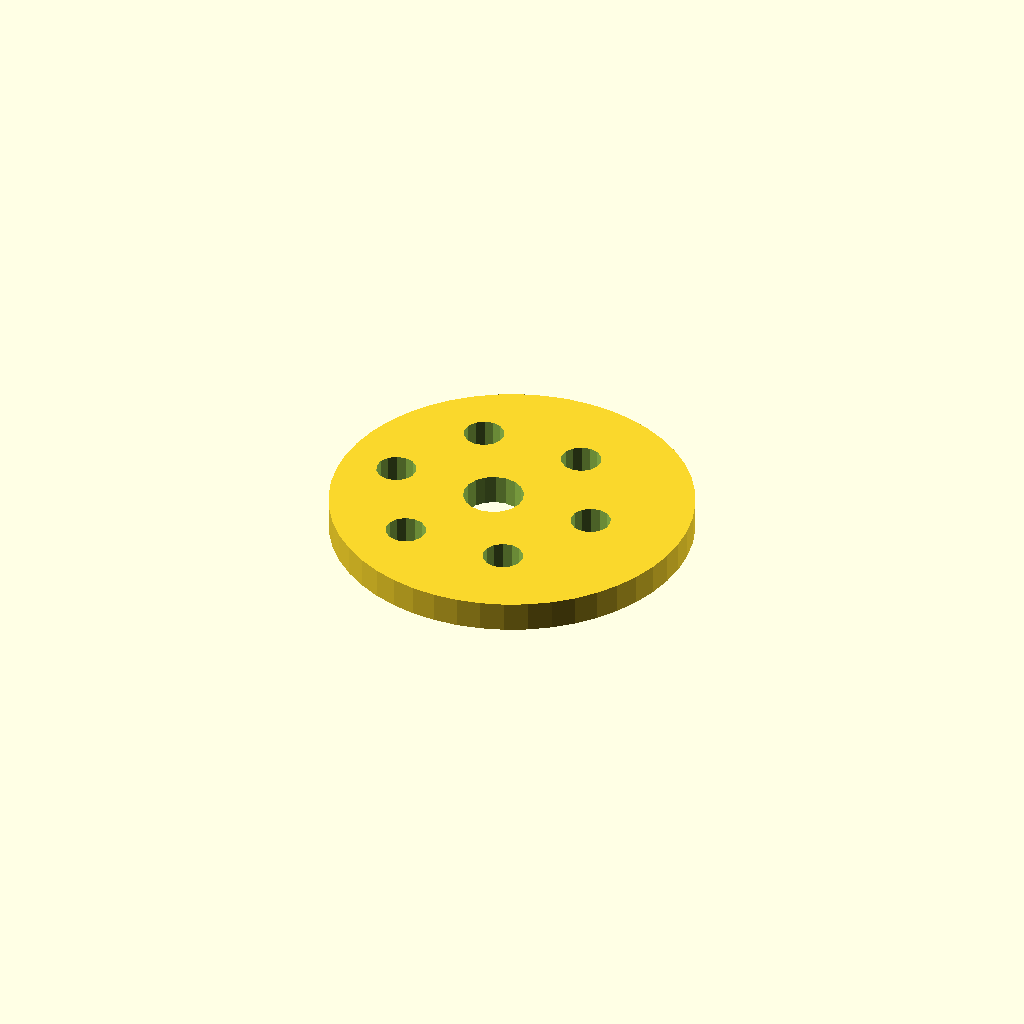
Cell 1 — every parameter at its default value.
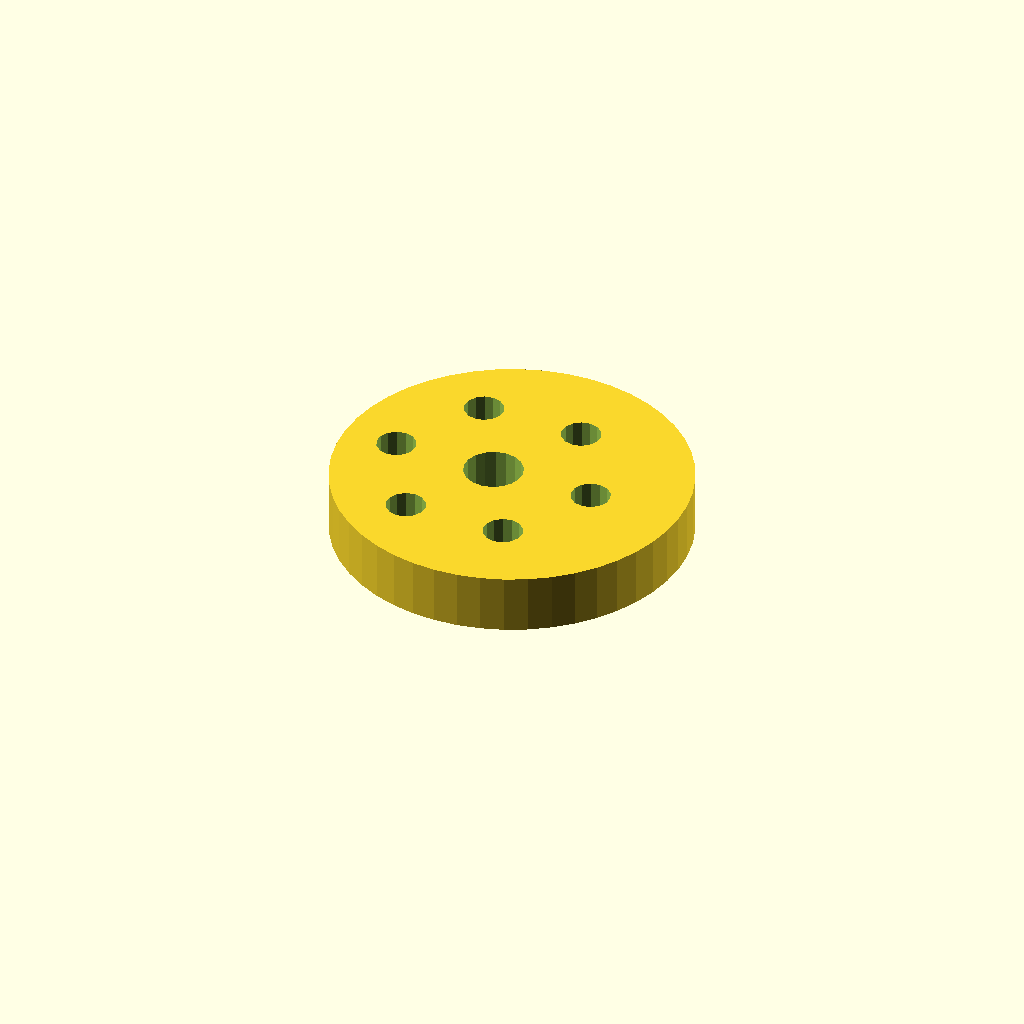
Cell 2: the same model with plate_t = 12.
One fixed orthographic camera (rotation 55°, 0°, 25°; colour scheme Cornfield) for every cell.
Source of the model, optional_data/data/sketch4/camplates/part_0047.scad:
$fn = 32;

// ----------------------------------------------------------------------
// Cam plate: eccentric cam, base R36
// ----------------------------------------------------------------------

// --- parameters (mm) ---
base_r = 36;              // base circle radius
lobe_h = 14;              // cam lobe rise
bore_r = 6;               // shaft bore radius
plate_t = 6;              // plate thickness, Z (extrusion height)
ecc = 4;                  // disc eccentricity
ring_r = 21;              // lightening ring radius
bolt_r = 4;               // lightening hole radius
fit_tol = 0.1;            // declared fit tolerance (prompt contract)
free_tol = 0.3;           // declared free tolerance (prompt contract)

profile = [[72, 36], [71.692, 40.699], [70.773, 45.317], [69.26, 49.777], [67.177, 54], [64.561, 57.915], [61.456, 61.456], [57.915, 64.561], [54, 67.177], [49.777, 69.26], [45.317, 70.773], [40.699, 71.692], [36, 72], [31.301, 71.692], [26.683, 70.773], [22.223, 69.26], [18, 67.177], [14.085, 64.561], [10.544, 61.456], [7.439, 57.915], [4.823, 54], [2.74, 49.777], [1.227, 45.317], [0.308, 40.699], [0, 36], [0.308, 31.301], [1.227, 26.683], [2.74, 22.223], [4.823, 18], [7.439, 14.085], [10.544, 10.544], [14.085, 7.439], [18, 4.823], [22.223, 2.74], [26.683, 1.227], [31.301, 0.308], [36, 0], [40.699, 0.308], [45.317, 1.227], [49.777, 2.74], [54, 4.823], [57.915, 7.439], [61.456, 10.544], [64.561, 14.085], [67.177, 18], [69.26, 22.223], [70.773, 26.683], [71.692, 31.301]];  // primary outline, 48 points, counter clockwise
void_1 = [[37.89, 37.145], [37.143, 39.09], [35.776, 40.663], [33.953, 41.673], [31.895, 41.999], [29.85, 41.601], [28.064, 40.528], [26.752, 38.909], [26.074, 36.939], [26.11, 34.855], [26.857, 32.91], [28.224, 31.337], [30.047, 30.327], [32.105, 30.001], [34.15, 30.399], [35.936, 31.472], [37.248, 33.091], [37.926, 35.061]];  // shaft bore, 18 points
void_2 = [[56.927, 36.763], [56.207, 38.391], [54.851, 39.546], [53.13, 39.998], [51.382, 39.658], [49.955, 38.594], [49.131, 37.016], [49.073, 35.237], [49.793, 33.609], [51.149, 32.454], [52.87, 32.002], [54.618, 32.342], [56.045, 33.406], [56.869, 34.984]];  // lightening hole 1, 14 points
void_3 = [[46.427, 54.95], [45.707, 56.578], [44.351, 57.732], [42.63, 58.184], [40.882, 57.845], [39.455, 56.781], [38.631, 55.203], [38.573, 53.423], [39.293, 51.795], [40.649, 50.641], [42.37, 50.189], [44.118, 50.528], [45.545, 51.593], [46.369, 53.171]];  // lightening hole 2, 14 points
void_4 = [[25.427, 54.95], [24.707, 56.578], [23.351, 57.732], [21.63, 58.184], [19.882, 57.845], [18.455, 56.781], [17.631, 55.203], [17.573, 53.423], [18.293, 51.795], [19.649, 50.641], [21.37, 50.189], [23.118, 50.528], [24.545, 51.593], [25.369, 53.171]];  // lightening hole 3, 14 points
void_5 = [[14.927, 36.763], [14.207, 38.391], [12.851, 39.546], [11.13, 39.998], [9.382, 39.658], [7.955, 38.594], [7.131, 37.016], [7.073, 35.237], [7.793, 33.609], [9.149, 32.454], [10.87, 32.002], [12.618, 32.342], [14.045, 33.406], [14.869, 34.984]];  // lightening hole 4, 14 points
void_6 = [[25.427, 18.577], [24.707, 20.205], [23.351, 21.359], [21.63, 21.811], [19.882, 21.472], [18.455, 20.407], [17.631, 18.829], [17.573, 17.05], [18.293, 15.422], [19.649, 14.268], [21.37, 13.816], [23.118, 14.155], [24.545, 15.219], [25.369, 16.797]];  // lightening hole 5, 14 points
void_7 = [[46.427, 18.577], [45.707, 20.205], [44.351, 21.359], [42.63, 21.811], [40.882, 21.472], [39.455, 20.407], [38.631, 18.829], [38.573, 17.05], [39.293, 15.422], [40.649, 14.268], [42.37, 13.816], [44.118, 14.155], [45.545, 15.219], [46.369, 16.797]];  // lightening hole 6, 14 points

// --- the one profile operation ---
difference() {
  linear_extrude(height = plate_t) polygon(points = profile);
  translate([0, 0, -1])
    linear_extrude(height = plate_t + 2) polygon(points = void_1);
  translate([0, 0, -1])
    linear_extrude(height = plate_t + 2) polygon(points = void_2);
  translate([0, 0, -1])
    linear_extrude(height = plate_t + 2) polygon(points = void_3);
  translate([0, 0, -1])
    linear_extrude(height = plate_t + 2) polygon(points = void_4);
  translate([0, 0, -1])
    linear_extrude(height = plate_t + 2) polygon(points = void_5);
  translate([0, 0, -1])
    linear_extrude(height = plate_t + 2) polygon(points = void_6);
  translate([0, 0, -1])
    linear_extrude(height = plate_t + 2) polygon(points = void_7);
}
Customizer parameters (derived from the source; name, type, default, range or options):
base_r: number, default 36
lobe_h: number, default 14
bore_r: number, default 6
plate_t: number, default 6
ecc: number, default 4
ring_r: number, default 21
bolt_r: number, default 4
fit_tol: number, default 0.1
free_tol: number, default 0.3
